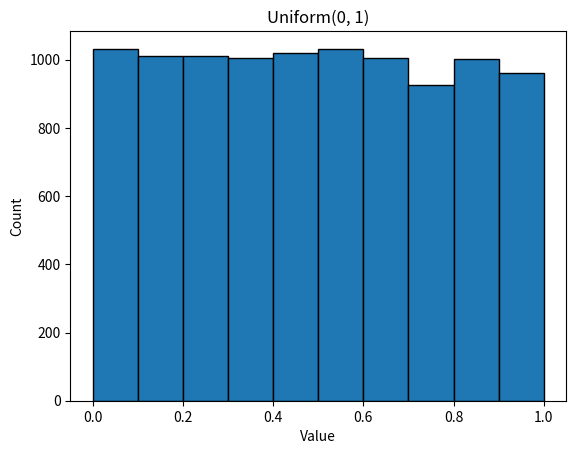

Write the Python code that produced this figure.
import os
import numpy as np
import matplotlib.pyplot as plt

SAMPLE_SIZE = 10_000
BIN_COUNT = 10
SEED = 42

np.random.seed(SEED)
samples = np.random.uniform(0, 1, SAMPLE_SIZE)

print("First five samples:")
print(samples[:5])

os.makedirs("outputs", exist_ok=True)

# Plot the samples in 10 equal-width bins
plt.hist(samples, bins=BIN_COUNT, range=(0, 1),   edgecolor="black")
plt.xlabel("Value")
plt.ylabel("Count")
plt.title("Uniform(0, 1)")
plt.savefig("outputs/uniform_histogram.png")
plt.close()
